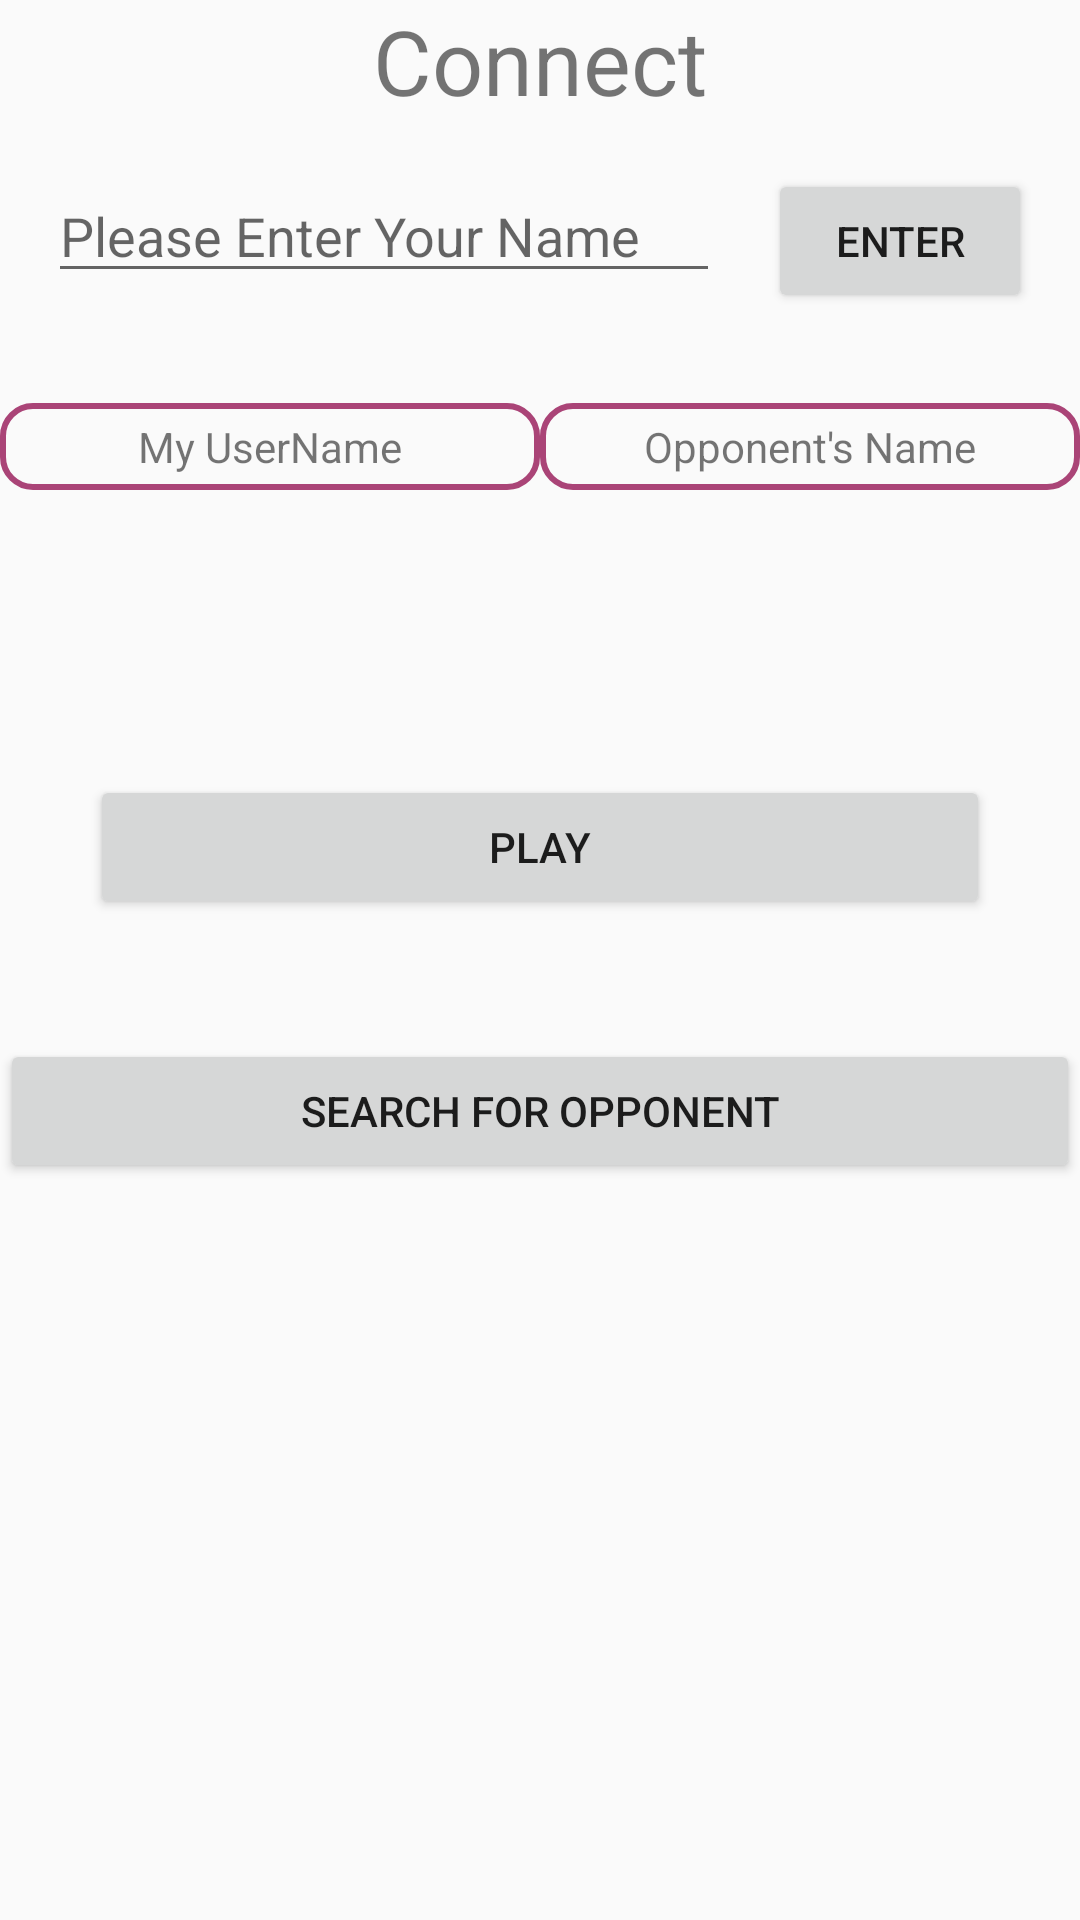

The Android layout XML behind this screen, and the referenced resources:
<!-- AndroidManifest.xml: activity theme AppTheme -->
<!-- res/layout/activity_connect.xml -->
<?xml version="1.0" encoding="utf-8"?>
<LinearLayout xmlns:android="http://schemas.android.com/apk/res/android"
    xmlns:app="http://schemas.android.com/apk/res-auto"
    xmlns:tools="http://schemas.android.com/tools"
    android:layout_width="match_parent"
    android:layout_height="match_parent"
    android:orientation="vertical">


    <TextView
        android:id="@+id/connect_title"
        android:layout_width="match_parent"
        android:layout_height="wrap_content"
        android:fontFamily="sans-serif"
        android:text="Connect"
        android:textAlignment="center"
        android:textSize="30sp" />

    <android.support.constraint.ConstraintLayout
        android:layout_width="match_parent"
        android:layout_height="wrap_content">
        <EditText
            android:id="@+id/name_text_box"
            android:layout_width="0dp"
            android:layout_height="wrap_content"
            android:layout_marginStart="16dp"
            android:layout_marginLeft="16dp"
            android:layout_marginTop="16dp"
            android:ems="10"
            android:hint="Please Enter Your Name"
            android:inputType="textPersonName"
            app:layout_constraintEnd_toStartOf="@+id/set_name_button"
            app:layout_constraintHorizontal_bias="0.5"
            app:layout_constraintStart_toStartOf="parent"
            app:layout_constraintTop_toTopOf="parent" />

        <Button
            android:id="@+id/set_name_button"
            android:layout_width="wrap_content"
            android:layout_height="wrap_content"
            android:layout_marginEnd="16dp"
            android:layout_marginStart="16dp"
            android:text="Enter"
            app:layout_constraintBaseline_toBaselineOf="@+id/name_text_box"
            app:layout_constraintEnd_toEndOf="parent"
            app:layout_constraintHorizontal_bias="0.5"
            app:layout_constraintStart_toEndOf="@+id/name_text_box" />
    </android.support.constraint.ConstraintLayout>

    <TableLayout
        android:id="@+id/userInfoLayout"
        android:layout_width="match_parent"
        android:layout_height="wrap_content"
        android:layout_marginBottom="40dp"
        android:layout_marginTop="30dp">
        <TableRow>
            <TextView
                android:id="@+id/username_text"
                android:layout_width="0dp"
                android:layout_height="wrap_content"
                android:layout_weight="1"
                android:layout_column="1"
                android:text="My UserName"
                android:background="@drawable/border_style"
                android:textAlignment="center"
                android:layout_marginBottom="25dp"/>
            <TextView
                android:id="@+id/opponent_username_text"
                android:layout_width="0dp"
                android:layout_height="wrap_content"
                android:layout_weight="1"
                android:layout_column="2"
                android:text="Opponent's Name"
                android:background="@drawable/border_style"
                android:textAlignment="center"
                android:layout_marginBottom="25dp"/>
        </TableRow>

        <TableRow>
            <ImageView
                android:id="@+id/user_image"
                android:layout_width="0dp"
                android:layout_height="60dp"
                android:layout_weight="1"
                android:layout_column="1"
                app:srcCompat="@drawable/red_x" />
            <ImageView
                android:id="@+id/opponent_image"
                android:layout_width="0dp"
                android:layout_height="60dp"
                android:layout_weight="1"
                android:layout_column="2"
                app:srcCompat="@drawable/red_x" />
        </TableRow>

        <TableRow>
            <Button
                android:id="@+id/play_button"
                android:layout_width="match_parent"
                android:layout_height="wrap_content"
                android:layout_column="1"
                android:layout_weight="1"
                android:layout_marginTop="10dp"
                android:layout_marginRight="30dp"
                android:layout_marginLeft="30dp"
                android:text="Play" />
        </TableRow>
    </TableLayout>

    <Button
        android:id="@+id/search_button"
        android:layout_width="match_parent"
        android:layout_height="wrap_content"
        android:text="Search for Opponent" />
</LinearLayout>
<!-- resources referenced by this layout -->
<resources>
  <!-- drawable border_style (drawable) -->
  <?xml version="1.0" encoding="utf-8"?>
  <shape xmlns:android="http://schemas.android.com/apk/res/android" android:shape="rectangle">
  
      <stroke
          android:width="2dp"
          android:color="#aa4477"
          />
  
      <corners
          android:radius="10dp"
          />
      <padding
          android:left="10dp"
          android:top="5dp"
          android:right="10dp"
          android:bottom="5dp"
          />
  </shape>
  <style name="AppTheme" parent="Theme.AppCompat.Light.NoActionBar">
          
          <item name="colorPrimary">@color/colorPrimary</item>
          <item name="colorPrimaryDark">@color/colorPrimaryDark</item>
          <item name="colorAccent">@color/colorAccent</item>
      </style>
  <!-- not gathered from this repository: default colours our renderer supplied (Android Studio template values) -->
  <color name="colorPrimary">#FF6200EE</color>
  <color name="colorPrimaryDark">#FF3700B3</color>
  <color name="colorAccent">#FF03DAC5</color>
</resources>
